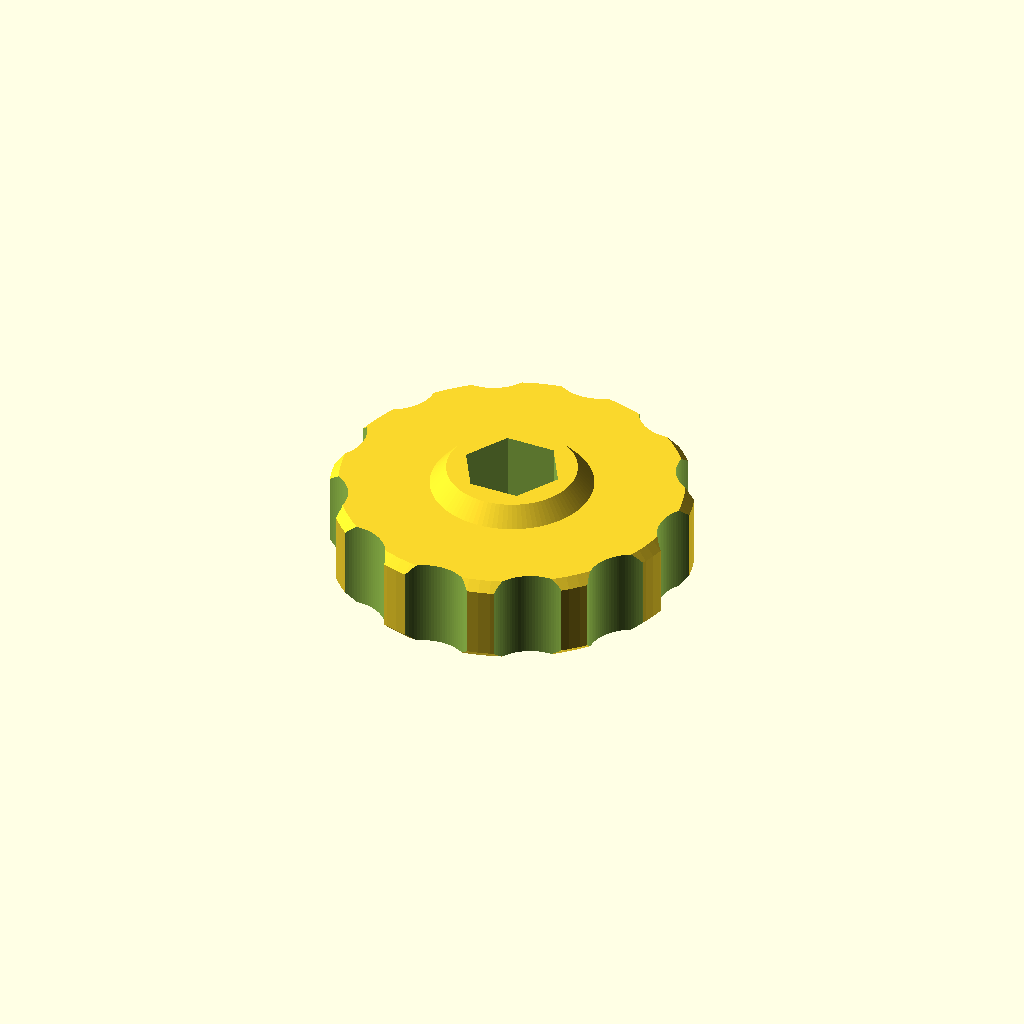
Cell 1: the model at its default parameters.
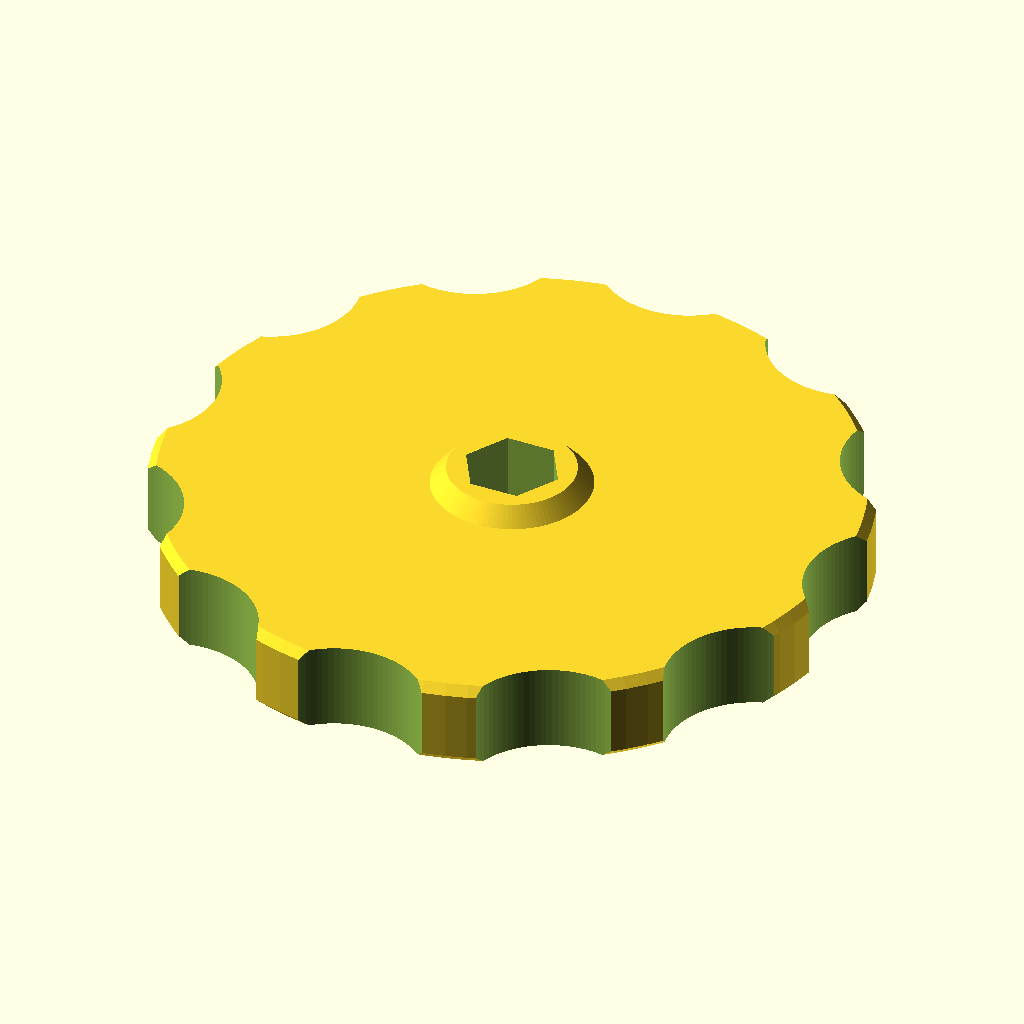
Cell 2 — Wheel_Diameter set to 80, the other parameters unchanged.
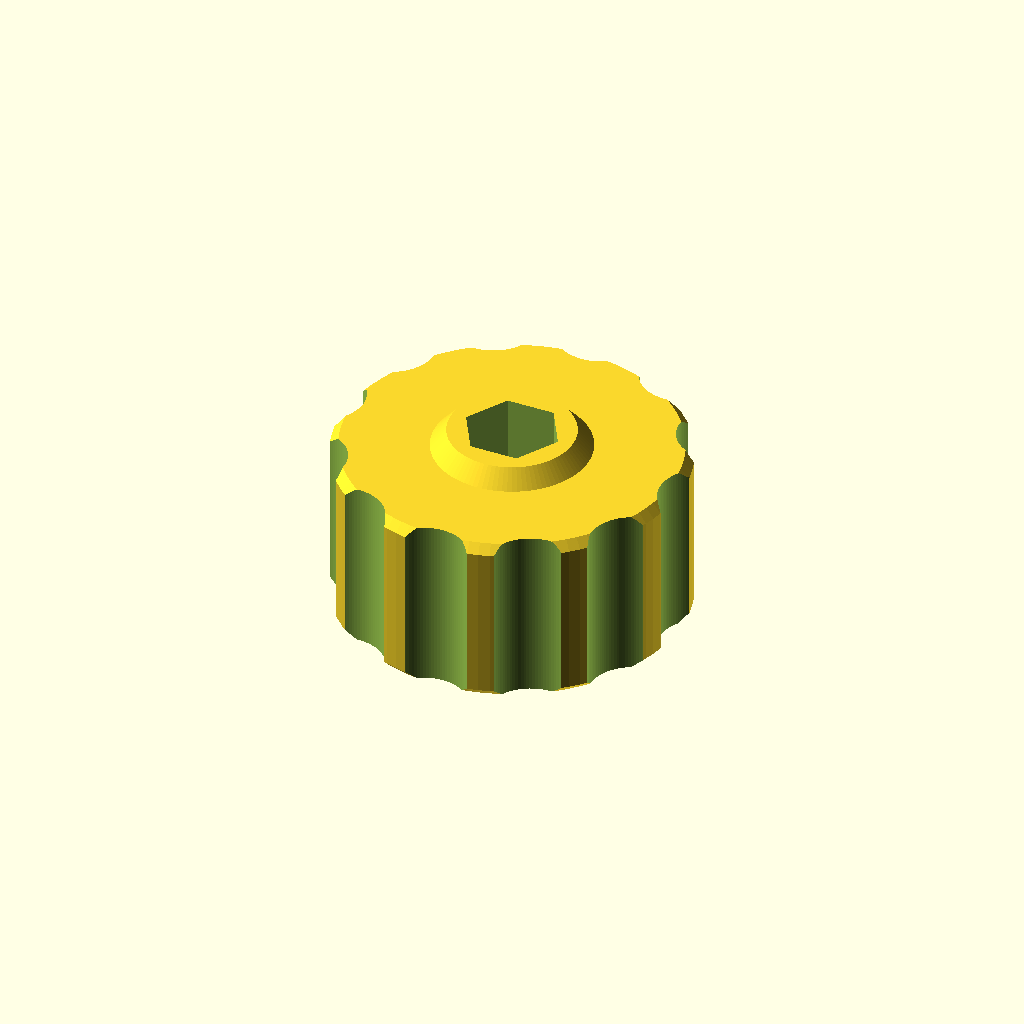
Cell 3: the same model with Wheel_Width = 20.
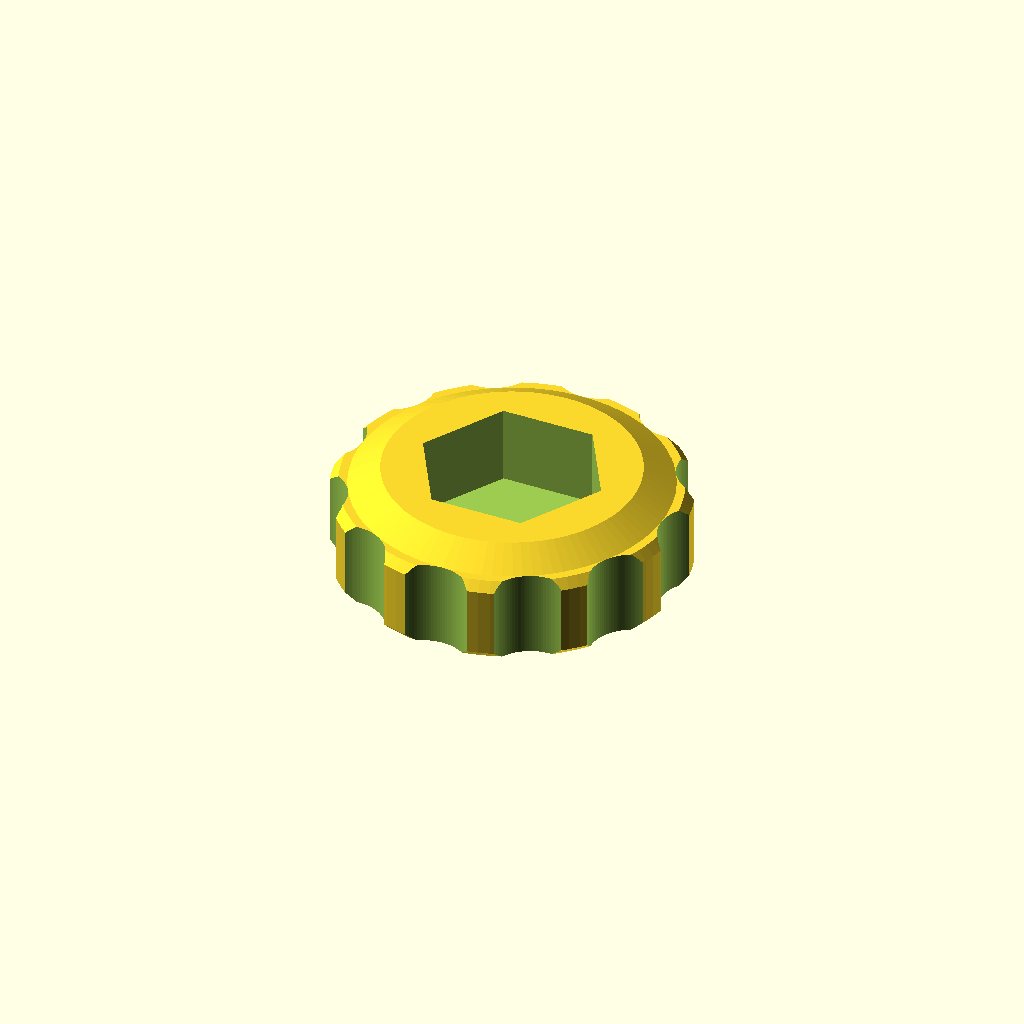
Cell 4: Nut_Size = 18 (everything else at default).
One fixed orthographic camera (rotation 55°, 0°, 25°; colour scheme Cornfield) for every cell.
Source of the model, inputs/thingiverse/files/thing-3178167/files/nut-driver.scad:
// nut_driver.scad
// library for parametric nut drivers, knobs, handles or tools
// Author: Tony Z. Tonchev, Michigan (USA) 
// last update: October 2018

// Nut driver or knob (in mm)
Type = 1; //[0:NUT DRIVER (OPEN),1:NUT DRIVER (CLOSED), 2:NUT KNOB, 3:NUT KNOB (REVERSED)]

// Knob diameter (in mm)
Wheel_Diameter = 40;

// Knob thickness (in mm)
Wheel_Width = 10;

// Nut size, width across flats (in mm)
Nut_Size = 9;

// Shaft/Bolt/Rod size (in mm)
Shaft_Size = 6;

// Nut size tolerance (in mm/10)
Nut_Tolerance = 6; //[0:9]

// Nut thickness (in mm)
Nut_Thickness = 6;

/* [Hidden] */

$fn=100;
difference () {
    TZT_Wheel (Wheel_Diameter/2, Wheel_Width, Nut_Size);
    TZT_Hole (Wheel_Width, Nut_Size+(.1*Nut_Tolerance), Nut_Thickness, Type, Shaft_Size/2);
}

module TZT_Hole (TZT_Wid, TZT_Drv, TZT_Thk, TZT_Typ, TZT_Sht) {
    union () {
        TZT_hex = (TZT_Drv / sqrt(3));
        if (TZT_Typ==0) {
            cylinder (TZT_Wid*2, TZT_hex, TZT_hex, true, $fn=6);
        }
        else if (TZT_Typ==1) {
            translate ([0,0,3]) {
                cylinder (TZT_Wid, TZT_hex, TZT_hex, true, $fn=6);
            }
        }
        else if (TZT_Typ==2) {
            cylinder (TZT_Wid+5, TZT_Drv/2.4, TZT_Drv/2.4, true);
            translate ([0,0,TZT_Wid/2-TZT_Thk+2]) {
                cylinder (TZT_Thk+1, TZT_hex, TZT_hex, $fn=6);
            }           
        }
        else {
            cylinder (TZT_Wid+5, TZT_Sht, TZT_Sht, true);
            rotate ([0,180,0]) {
                translate ([0,0,TZT_Wid/2-TZT_Thk]) {
                    cylinder (TZT_Thk+1, TZT_hex, TZT_hex, $fn=6);
                }
            }
        }
    }
}
module TZT_Wheel (TZT_Rad, TZT_Wid, TZT_Drv) {
    difference () {
        union () {
            cylinder (TZT_Wid-2, TZT_Rad, TZT_Rad, true);
            for (TZT_i=[0:180:180]) {
                rotate ([0,TZT_i,0]) {
                    translate ([0,0,TZT_Wid/2-1]) {
                        cylinder (1, TZT_Rad, TZT_Rad-1);
                    }
                }
            }
            translate ([0,0,TZT_Wid/2]) {
                cylinder (2, TZT_Drv, TZT_Drv*.8);
            }
        }       
        for (TZT_i = [0:30:330]) {
            rotate ([0, 0, TZT_i]) {
                translate ([TZT_Rad*1.15, 0, 0]) {
                    cylinder (TZT_Wid+1, TZT_Rad/4, TZT_Rad/4, true);
                }
            }
        }
    }
}
Parameter table extracted from the source (name, type, default, range or options):
Type: number, default 1, options 0, 1, 2, 3
Wheel_Diameter: number, default 40
Wheel_Width: number, default 10
Nut_Size: number, default 9
Shaft_Size: number, default 6
Nut_Tolerance: number, default 6, range 0 to 9
Nut_Thickness: number, default 6
